Run: headless pygame with SDL's dummy video driver; simulated clock (each Clock.tick advances the game by its frame time, no real sleeping); random seed 0; keys injected as events and as key.get_pressed() state; no mouse input.
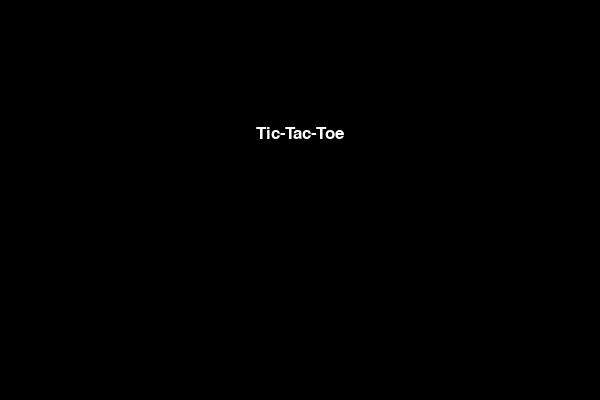
Frame 1 of 4 · flips 1–60 · no input
Frame 2 of 4 · flips 61–180 · tapped SPACE, RETURN · held RIGHT (→), D · screen unchanged from frame 1, image omitted
Frame 3 of 4 · flips 181–300 · held DOWN (↓), S · screen unchanged from frame 2, image omitted
Frame 4 of 4 · flips 301–420 · held LEFT (←), A, UP (↑), W · screen unchanged from frame 3, image omitted

The pygame program that drew these frames:

# ---------------------------------------------------------------------------#
# TIC-TAC-TOE GAME
# 
# Author: Kevin Garry
# Date: 8/27/2025
# ---------------------------------------------------------------------------#

import pygame
import time
import random

# Initialize pygame
pygame.init()

# Screen dimensions
width = 600
height = 400
screen = pygame.display.set_mode((width, height))
pygame.display.set_caption("Snake Game")

# Different colors
white = (255, 255, 255)
black = (0, 0, 0)
red = (255, 0, 0)
green = (0, 255, 0)

# Define font
font = pygame.font.SysFont("bahnschrift", 25)

# Define title text from center
text_surface = font.render("Tic-Tac-Toe", True, (white))
text_rect = text_surface.get_rect(center=(width / 2, height / 3))

# Main loop
running = True
while running:
    for event in pygame.event.get():
        if event.type == pygame.QUIT:
            running = False

    screen.fill(black)
    screen.blit(text_surface, text_rect)
    pygame.display.update()

pygame.quit()
